pico-8 play session: no input (idle)

[t = 2 s] idle ~2s (no d-pad/buttons)
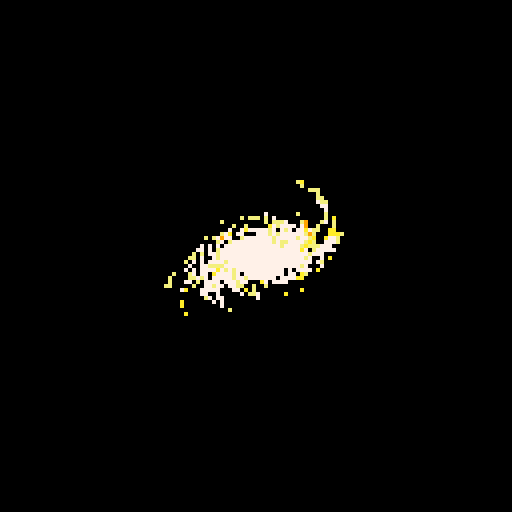
[t = 4 s] idle ~4s (no d-pad/buttons)
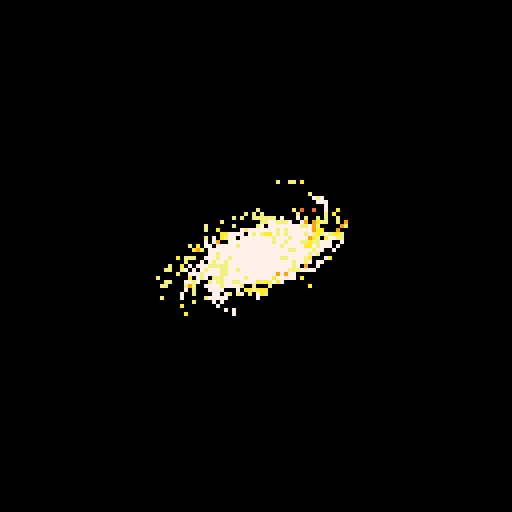
[t = 6 s] idle ~6s (no d-pad/buttons)
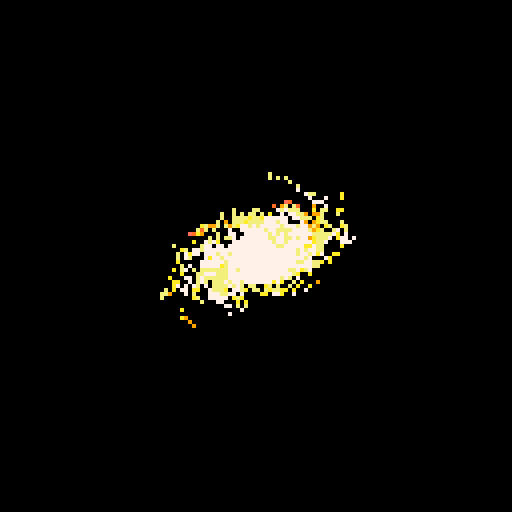
[t = 8 s] idle ~8s (no d-pad/buttons)
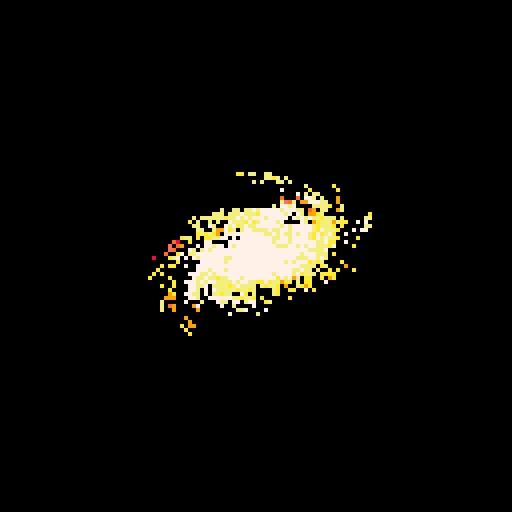

pico-8 cartridge
version 33
__lua__
-- [redacted]

cls()

::_::

for i=0,1600 do
	if(i<15) then
		pal(i,({0,128,130,2,136,8,142,137,9,10,135,7})[i+1],1)
	end
	x=rnd(128)
	y=rnd(128)
	a=atan2(x-64,y-64)+.17
	d=rnd(7)
	pset(x+cos(a)*d,y+sin(a)*d/3-cos(a)*d/4,max(0,pget(x,y)+.87-rnd()))
end
circfill(64,64,5,11)

flip()
goto _
__gfx__
00000000000000000000000000000000000000000000000000000000000000000000000000000000000000000000000000000000000000000000000000000000
00000000000000000000000000000000000000000000000000000000000000000000000000000000000000000000000000000000000000000000000000000000
00700700000000000000000000000000000000000000000000000000000000000000000000000000000000000000000000000000000000000000000000000000
00077000000000000000000000000000000000000000000000000000000000000000000000000000000000000000000000000000000000000000000000000000
00077000000000000000000000000000000000000000000000000000000000000000000000000000000000000000000000000000000000000000000000000000
00700700000000000000000000000000000000000000000000000000000000000000000000000000000000000000000000000000000000000000000000000000
